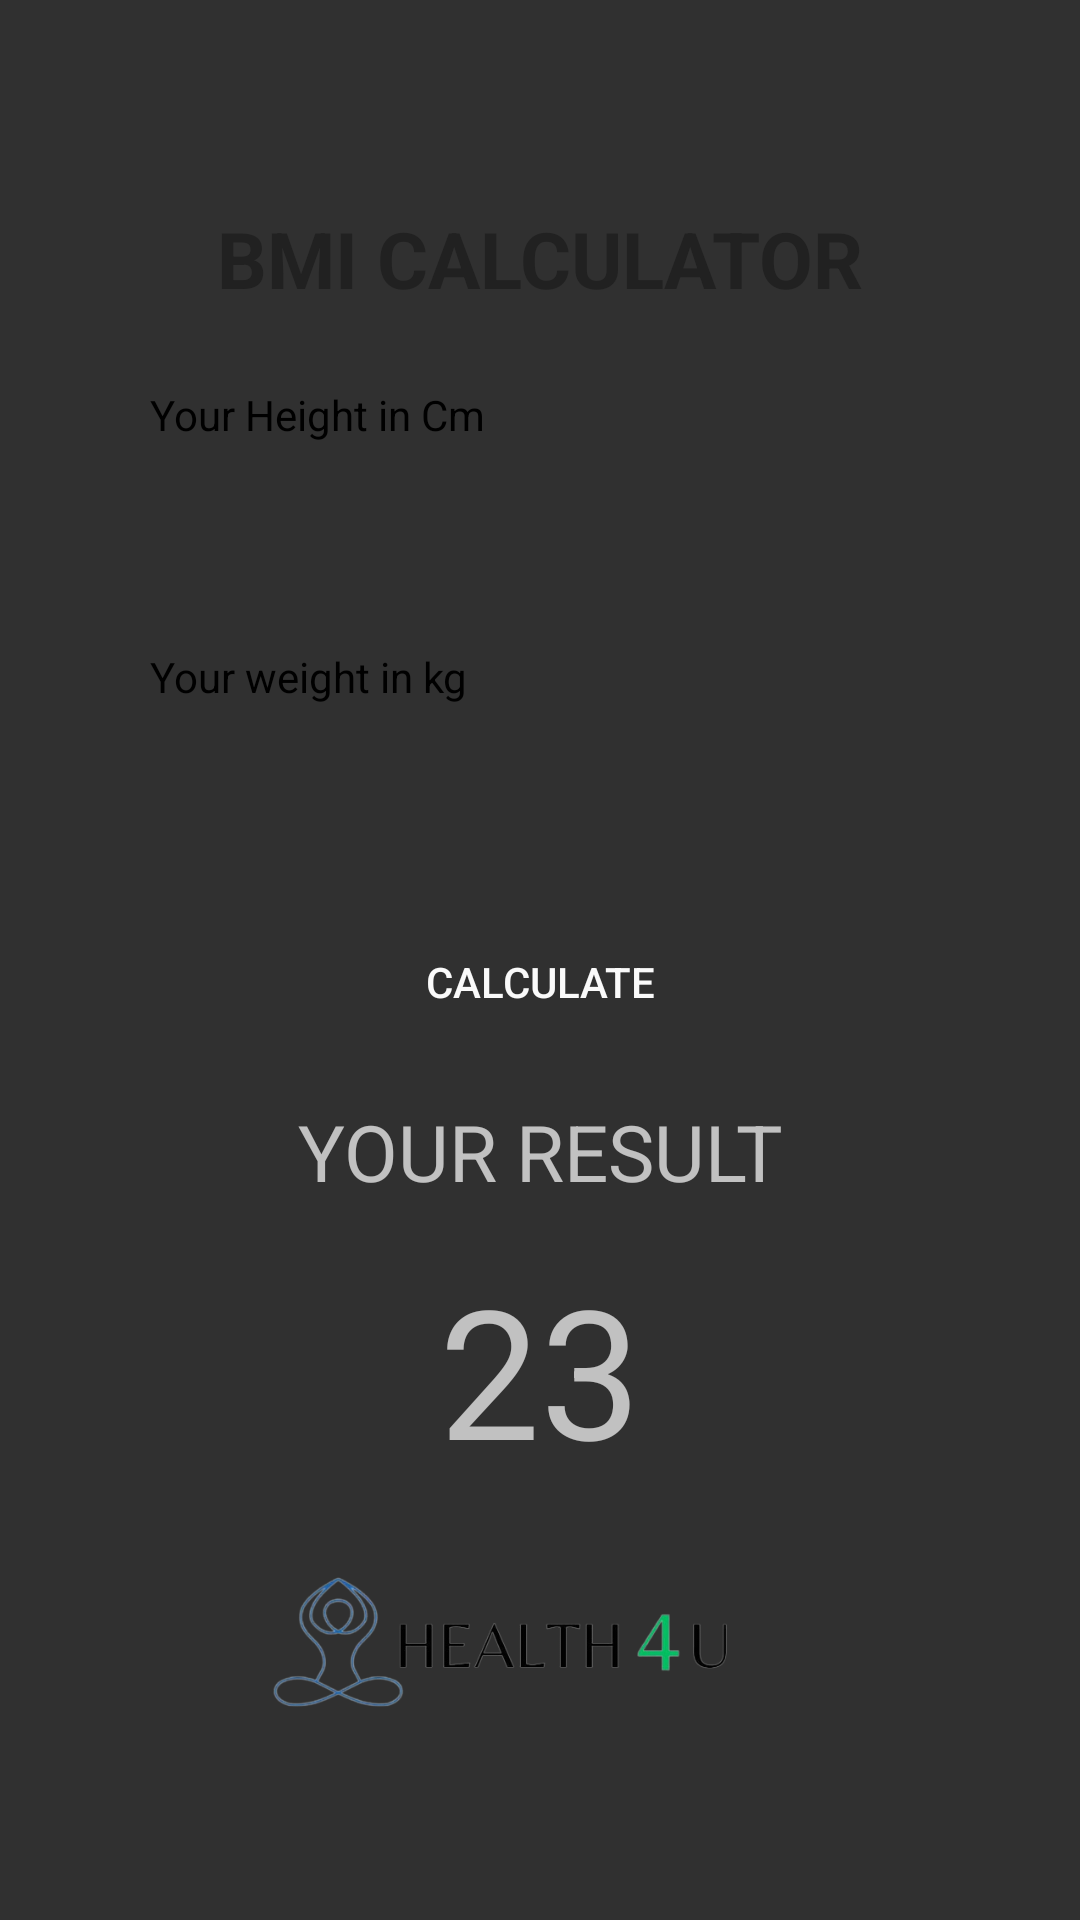

Here is an Android app screen rendered from its layout file. Give the layout XML and the strings, colors and styles it references.
<!-- AndroidManifest.xml: application theme Theme.AppCompat -->
<!-- res/layout/activity_bmi_result.xml -->
<?xml version="1.0" encoding="utf-8"?>
<androidx.constraintlayout.widget.ConstraintLayout xmlns:android="http://schemas.android.com/apk/res/android"
    xmlns:app="http://schemas.android.com/apk/res-auto"
    xmlns:tools="http://schemas.android.com/tools"
    android:layout_width="match_parent"
    android:layout_height="match_parent"
    tools:context=".bmi_result">
    <LinearLayout xmlns:android="http://schemas.android.com/apk/res/android"
        xmlns:app="http://schemas.android.com/apk/res-auto"
        xmlns:tools="http://schemas.android.com/tools"
        android:layout_width="match_parent"
        android:layout_height="match_parent"
        android:orientation="vertical"
        android:gravity="center"
        tools:context=".MainActivity">

        <TextView
            android:layout_width="wrap_content"
            android:layout_height="wrap_content"
            android:layout_marginVertical="25dp"
            android:text="BMI Calculator"
            android:textAllCaps="true"
            android:textColor="#212121"
            android:textSize="26sp"
            android:textStyle="bold" />

        <TextView
            android:layout_width="match_parent"
            android:layout_marginHorizontal="50dp"
            android:layout_height="wrap_content"
            android:text="Your Height in Cm"
            android:textColor="#000"

            />
        <EditText
            android:id="@+id/weight"
            android:layout_width="match_parent"
            android:layout_height="wrap_content"
            android:layout_marginHorizontal="50dp"
            android:layout_marginVertical="10dp"
            android:paddingHorizontal="15dp"
            android:paddingVertical="12dp"
            android:inputType="numberDecimal"
            android:background="@drawable/edit_bg"
            />
        <TextView
            android:layout_width="match_parent"
            android:layout_marginHorizontal="50dp"
            android:layout_height="wrap_content"
            android:text="Your weight in kg"
            android:textColor="#000"
            />
        <EditText
            android:id="@+id/height"
            android:layout_width="match_parent"
            android:layout_height="wrap_content"
            android:layout_marginHorizontal="50dp"
            android:layout_marginVertical="10dp"
            android:paddingHorizontal="15dp"
            android:paddingVertical="12dp"
            android:inputType="numberDecimal"
            android:background="@drawable/edit_bg"
            />

        <Button
            android:id="@+id/btn"
            android:layout_width="match_parent"
            android:layout_height="wrap_content"
            android:layout_marginHorizontal="50dp"
            android:text="Calculate"
            android:background="@drawable/button_bg"
            android:textColor="#fafafa"
            />
        <TextView
            android:layout_width="match_parent"
            android:layout_height="wrap_content"
            android:textAlignment="center"
            android:layout_marginHorizontal="50dp"
            android:text="Your Result"
            android:textAllCaps="true"
            android:textSize="26sp"
            android:layout_marginVertical="15dp"

            />

        <TextView
            android:id="@+id/result"
            android:layout_width="wrap_content"
            android:layout_height="wrap_content"
            android:textSize="60sp"
            android:text="23"
            />

        <ImageView
            android:id="@+id/imageView6"
            android:layout_width="200dp"
            android:layout_height="100dp"
            app:srcCompat="@drawable/logo" />


    </LinearLayout>

</androidx.constraintlayout.widget.ConstraintLayout>
<!-- resources referenced by this layout -->
<resources>
  <!-- drawable logo: png bitmap (drawable, 47032 bytes) -->
</resources>
